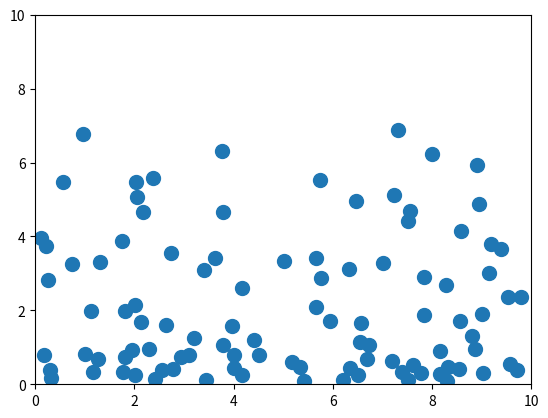

This figure's Python source:
import matplotlib.pyplot as plt
import matplotlib.animation as animation
import numpy as np
import random

# Constants
gravity = np.array([0, -9.81])  # Acceleration due to gravity
width, height = 10, 10  # Size of the box
dt = 0.01  # Time step

# Particle class
class Particle:
    def __init__(self, position, velocity, radius=0.1, mass=1.0):
        self.position = np.array(position, dtype=float)
        self.velocity = np.array(velocity, dtype=float)
        self.radius = radius
        self.mass = mass

    def update(self):
        self.velocity += gravity * dt
        self.position += self.velocity * dt
        self.handle_boundary_collision()

    def handle_boundary_collision(self):
        for i in range(2):
            if self.position[i] - self.radius < 0:
                self.position[i] = self.radius
                self.velocity[i] *= -0.8  # lose some energy
            elif self.position[i] + self.radius > (width if i == 0 else height):
                self.position[i] = (width if i == 0 else height) - self.radius
                self.velocity[i] *= -0.8
                
    def handle_particle_collision(self, other):
        delta_pos = self.position - other.position
        dist = np.linalg.norm(delta_pos)
        if dist < self.radius + other.radius and dist > 0:
            # Normalize vector
            normal = delta_pos / dist
            # Relative velocity
            rel_vel = self.velocity - other.velocity
            # Speed along normal
            vel_along_normal = np.dot(rel_vel, normal)
            if vel_along_normal > 0:
                return  # They are moving apart

            # Calculate impulse scalar
            restitution = 0.9
            impulse_scalar = -(1 + restitution) * vel_along_normal
            impulse_scalar /= (1 / self.mass + 1 / other.mass)

            # Apply impulse
            impulse = impulse_scalar * normal
            self.velocity += impulse / self.mass
            other.velocity -= impulse / other.mass

            # Separate overlapping particles
            overlap = self.radius + other.radius - dist
            correction = normal * overlap / 2
            self.position += correction
            other.position -= correction


# Create particles
particles = [
    Particle(position=[random.uniform(1, 9), random.uniform(5, 9)],
             velocity=[random.uniform(-1, 1), random.uniform(-1, 1)])
    for _ in range(100)
]

# Set up visualization
fig, ax = plt.subplots()
ax.set_xlim(0, width)
ax.set_ylim(0, height)
scat = ax.scatter([p.position[0] for p in particles],
                 [p.position[1] for p in particles], s=100)

def animate(frame):
    for i, p in enumerate(particles):
        p.update()
        for j in range(i + 1, len(particles)):
            p.handle_particle_collision(particles[j])
    scat.set_offsets([p.position for p in particles])
    return scat,

ani = animation.FuncAnimation(fig, animate, frames=200, interval=20, blit=True)
ani.save("particle_sim.gif", writer="pillow", fps=30)
print("Animation saved as 'particle_sim.gif'")
